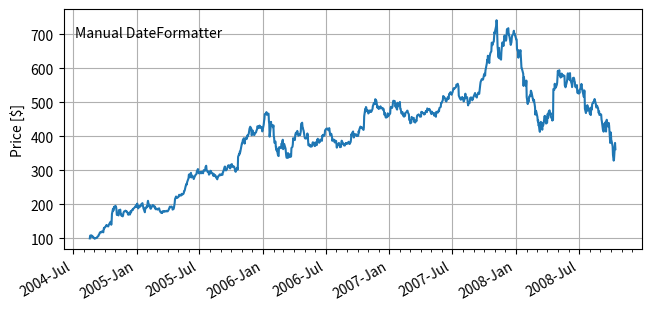

Here is the Python script that generated this plot:
import matplotlib.pyplot as plt
import matplotlib.dates as mdates
import matplotlib.cbook as cbook
import pandas as pd

# Load a numpy record array from yahoo csv data with fields date, open, high,
# low, close, volume, adj_close from the mpl-data/sample_data directory. The
# record array stores the date as an np.datetime64 with a day unit ('D') in
# the date column.
data = cbook.get_sample_data('goog.npz', np_load=True)['price_data']
df = pd.DataFrame(data)

fig, ax = plt.subplots(1, figsize=(6.4, 3), constrained_layout=True)
ax.plot('date', 'adj_close', data=df)
# Major ticks every half year, minor ticks every month,
ax.xaxis.set_major_locator(mdates.MonthLocator(bymonth=(1, 7)))
ax.xaxis.set_minor_locator(mdates.MonthLocator())
ax.grid(True)
ax.set_ylabel(r'Price [\$]')

ax.set_title('Manual DateFormatter', loc='left', y=0.85, x=0.02, fontsize='medium')
ax.xaxis.set_major_formatter(mdates.DateFormatter('%Y-%b'))  # Text in the x-axis will be displayed in 'YYYY-mm' format.
# Rotates and right-aligns the x labels so they don't crowd each other.
for label in ax.get_xticklabels(which='major'):
    label.set(rotation=30, horizontalalignment='right')

plt.show()